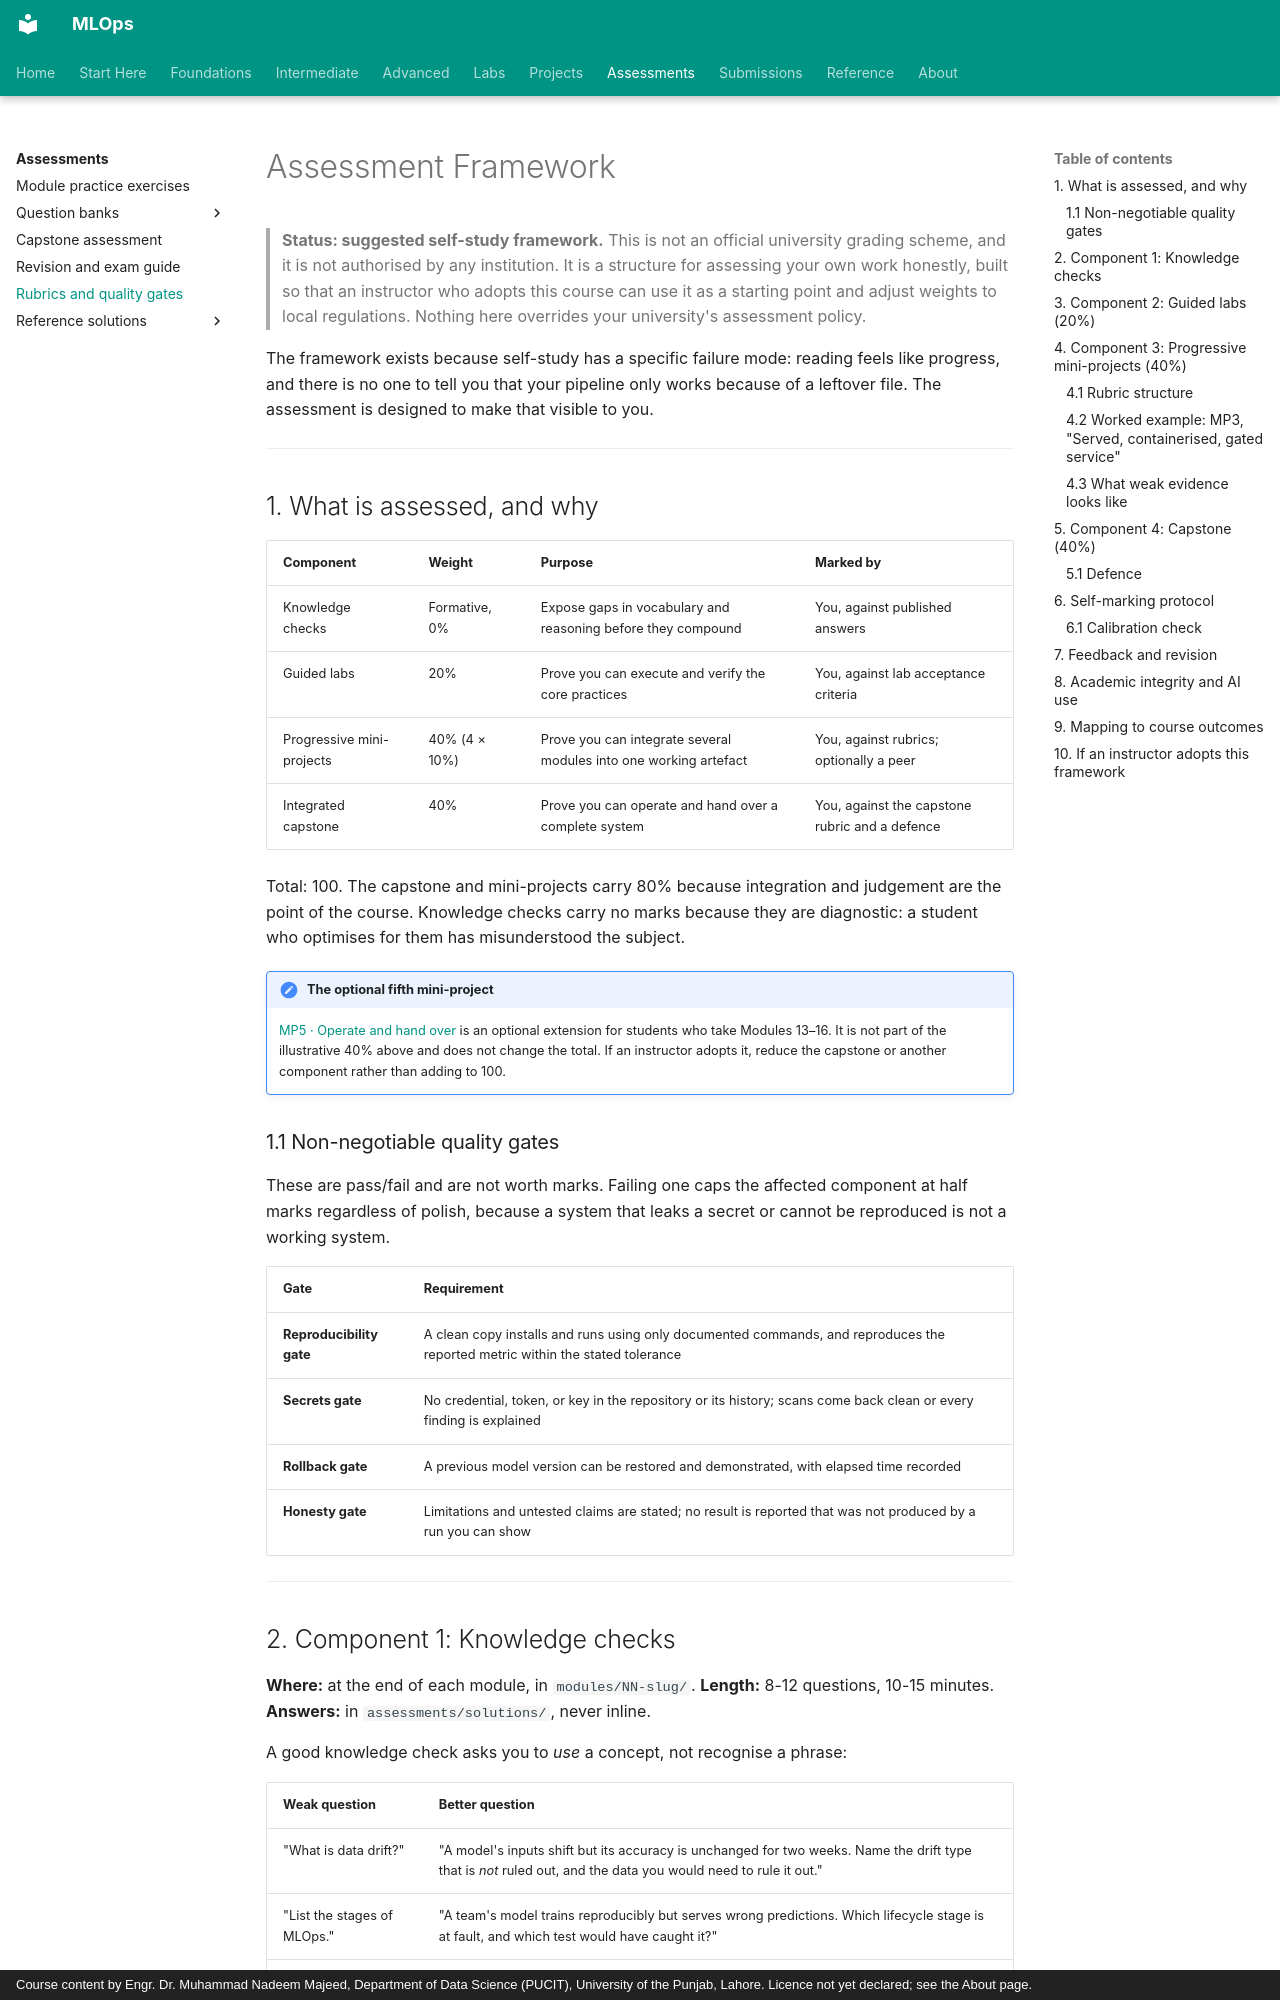

repository: nadeem-majeedch/MLOps · page: syllabus/assessment-framework/index.html · generator: mkdocs · copyright: Course content by Engr. Dr. Muhammad Nadeem Majeed, Department of Data Science (PUCIT), University of the Punjab, Lahore. Licence not yet declared; see the About page.

# Assessment Framework

> **Status: suggested self-study framework.** This is not an official university grading scheme, and it is not authorised by any institution. It is a structure for assessing your own work honestly, built so that an instructor who adopts this course can use it as a starting point and adjust weights to local regulations. Nothing here overrides your university's assessment policy.

The framework exists because self-study has a specific failure mode: reading feels like progress, and there is no one to tell you that your pipeline only works because of a leftover file. The assessment is designed to make that visible to you.

---

## 1. What is assessed, and why

| Component | Weight | Purpose | Marked by |
|---|---|---|---|
| Knowledge checks | Formative, 0% | Expose gaps in vocabulary and reasoning before they compound | You, against published answers |
| Guided labs | 20% | Prove you can execute and verify the core practices | You, against lab acceptance criteria |
| Progressive mini-projects | 40% (4 × 10%) | Prove you can integrate several modules into one working artefact | You, against rubrics; optionally a peer |
| Integrated capstone | 40% | Prove you can operate and hand over a complete system | You, against the capstone rubric and a defence |

Total: 100. The capstone and mini-projects carry 80% because integration and judgement are the point of the course. Knowledge checks carry no marks because they are diagnostic: a student who optimises for them has misunderstood the subject.

!!! note "The optional fifth mini-project"
    [MP5 · Operate and hand over](../projects/mini-projects/mp-05-operate-and-hand-over.md)
    is an optional extension for students who take Modules 13–16. It is not part
    of the illustrative 40% above and does not change the total. If an instructor
    adopts it, reduce the capstone or another component rather than adding to 100.

### 1.1 Non-negotiable quality gates

These are pass/fail and are not worth marks. Failing one caps the affected component at half marks regardless of polish, because a system that leaks a secret or cannot be reproduced is not a working system.

| Gate | Requirement |
|---|---|
| **Reproducibility gate** | A clean copy installs and runs using only documented commands, and reproduces the reported metric within the stated tolerance |
| **Secrets gate** | No credential, token, or key in the repository or its history; scans come back clean or every finding is explained |
| **Rollback gate** | A previous model version can be restored and demonstrated, with elapsed time recorded |
| **Honesty gate** | Limitations and untested claims are stated; no result is reported that was not produced by a run you can show |

---
